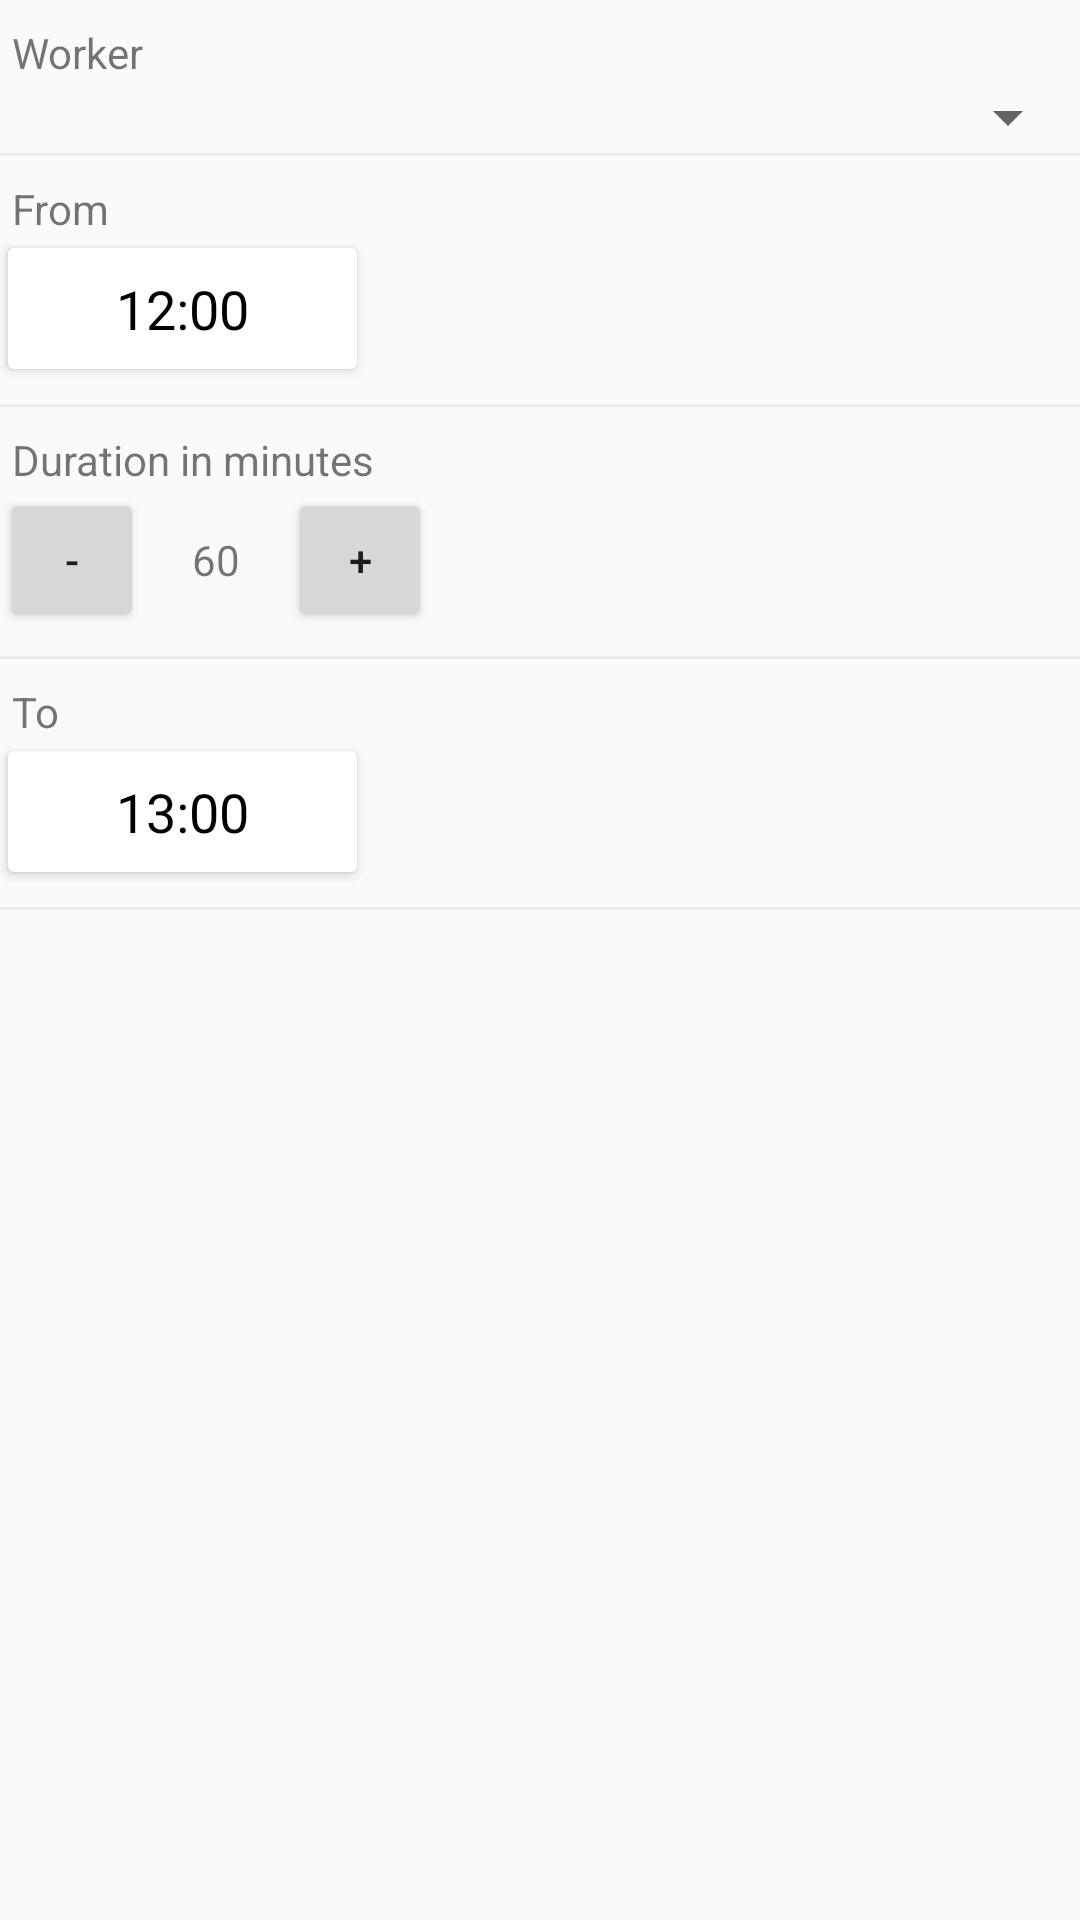

Android layout source for this screen:
<!-- AndroidManifest.xml: application theme AppTheme -->
<!-- res/layout/activity_lunch_break_creation.xml -->
<?xml version="1.0" encoding="utf-8"?>
<LinearLayout xmlns:android="http://schemas.android.com/apk/res/android"
              android:layout_width="match_parent"
              android:layout_height="match_parent"
              android:orientation="vertical">

    <TextView
        android:layout_width="wrap_content"
        android:layout_height="wrap_content"
        android:layout_marginStart="4dp"
        android:layout_marginTop="8dp"
        android:text="@string/worker"/>

    <Spinner
        android:id="@+id/activity_lunch_break_creation_worker_spinner"
        android:layout_width="match_parent"
        android:layout_height="wrap_content"/>

    <View
        android:layout_width="match_parent"
        android:layout_height="1dp"
        android:background="@color/light_grey"/>

    <TextView
        android:layout_width="wrap_content"
        android:layout_height="wrap_content"
        android:layout_marginStart="4dp"
        android:layout_marginTop="8dp"
        android:text="@string/from"/>

    <android.support.v7.widget.CardView
        xmlns:card_view="http://schemas.android.com/apk/res-auto"
        android:layout_width="wrap_content"
        android:layout_height="wrap_content"
        android:layout_marginBottom="8dp"
        card_view:cardCornerRadius="2dp"
        card_view:cardElevation="2dp"
        card_view:cardUseCompatPadding="true">

        <TextView
            android:id="@+id/activity_lunch_break_creation_start_text_view"
            android:layout_width="match_parent"
            android:layout_height="wrap_content"
            android:background="?attr/selectableItemBackground"
            android:clickable="true"
            android:gravity="center"
            android:paddingBottom="8dp"
            android:paddingEnd="36dp"
            android:paddingStart="36dp"
            android:paddingTop="8dp"
            android:text="12:00"
            android:textColor="@color/black"
            android:textSize="18sp"/>
    </android.support.v7.widget.CardView>

    <View
        android:layout_width="match_parent"
        android:layout_height="1dp"
        android:background="@color/light_grey"/>

    <TextView
        android:layout_width="wrap_content"
        android:layout_height="wrap_content"
        android:layout_marginStart="4dp"
        android:paddingTop="8dp"
        android:text="@string/duration_in_minutes"/>

    <LinearLayout
        android:layout_width="wrap_content"
        android:layout_height="wrap_content"
        android:layout_marginBottom="8dp"
        android:orientation="horizontal">

        <Button
            android:layout_width="48dp"
            android:layout_height="wrap_content"
            android:text="-"/>

        <TextView
            android:id="@+id/activity_lunch_break_creation_duration_text_view"
            android:layout_width="wrap_content"
            android:layout_height="wrap_content"
            android:layout_marginEnd="16dp"
            android:layout_marginStart="16dp"
            android:text="60"/>

        <Button
            android:layout_width="48dp"
            android:layout_height="wrap_content"
            android:text="+"/>
    </LinearLayout>

    <View
        android:layout_width="match_parent"
        android:layout_height="1dp"
        android:background="@color/light_grey"/>

    <TextView
        android:layout_width="match_parent"
        android:layout_height="wrap_content"
        android:layout_marginStart="4dp"
        android:layout_marginTop="8dp"
        android:text="@string/to"/>

    <android.support.v7.widget.CardView
        xmlns:card_view="http://schemas.android.com/apk/res-auto"
        android:layout_width="wrap_content"
        android:layout_height="wrap_content"
        android:layout_marginBottom="8dp"
        card_view:cardCornerRadius="2dp"
        card_view:cardElevation="2dp"
        card_view:cardUseCompatPadding="true">

        <TextView
            android:id="@+id/activity_lunch_break_creation_end_text_view"
            android:layout_width="match_parent"
            android:layout_height="wrap_content"
            android:background="?attr/selectableItemBackground"
            android:clickable="true"
            android:gravity="center"
            android:paddingBottom="8dp"
            android:paddingEnd="36dp"
            android:paddingStart="36dp"
            android:paddingTop="8dp"
            android:text="13:00"
            android:textColor="@color/black"
            android:textSize="18sp"/>
    </android.support.v7.widget.CardView>

    <View
        android:layout_width="match_parent"
        android:layout_height="1dp"
        android:background="@color/light_grey"/>

</LinearLayout>
<!-- resources referenced by this layout -->
<resources>
  <color name="black">#FF000000</color>
  <color name="light_grey">#22888888</color>
  <string name="duration_in_minutes">Duration in minutes</string>
  <string name="from">From</string>
  <string name="to">To</string>
  <string name="worker">Worker</string>
  <style name="AppTheme" parent="Theme.AppCompat.Light.DarkActionBar">
          
          <item name="colorPrimary">@color/colorPrimary</item>
          <item name="colorPrimaryDark">@color/colorPrimaryDark</item>
          <item name="colorAccent">@color/colorAccent</item>
      </style>
  <color name="colorPrimary">#3F51B5</color>
  <color name="colorPrimaryDark">#303F9F</color>
  <color name="colorAccent">#FF4081</color>
</resources>
